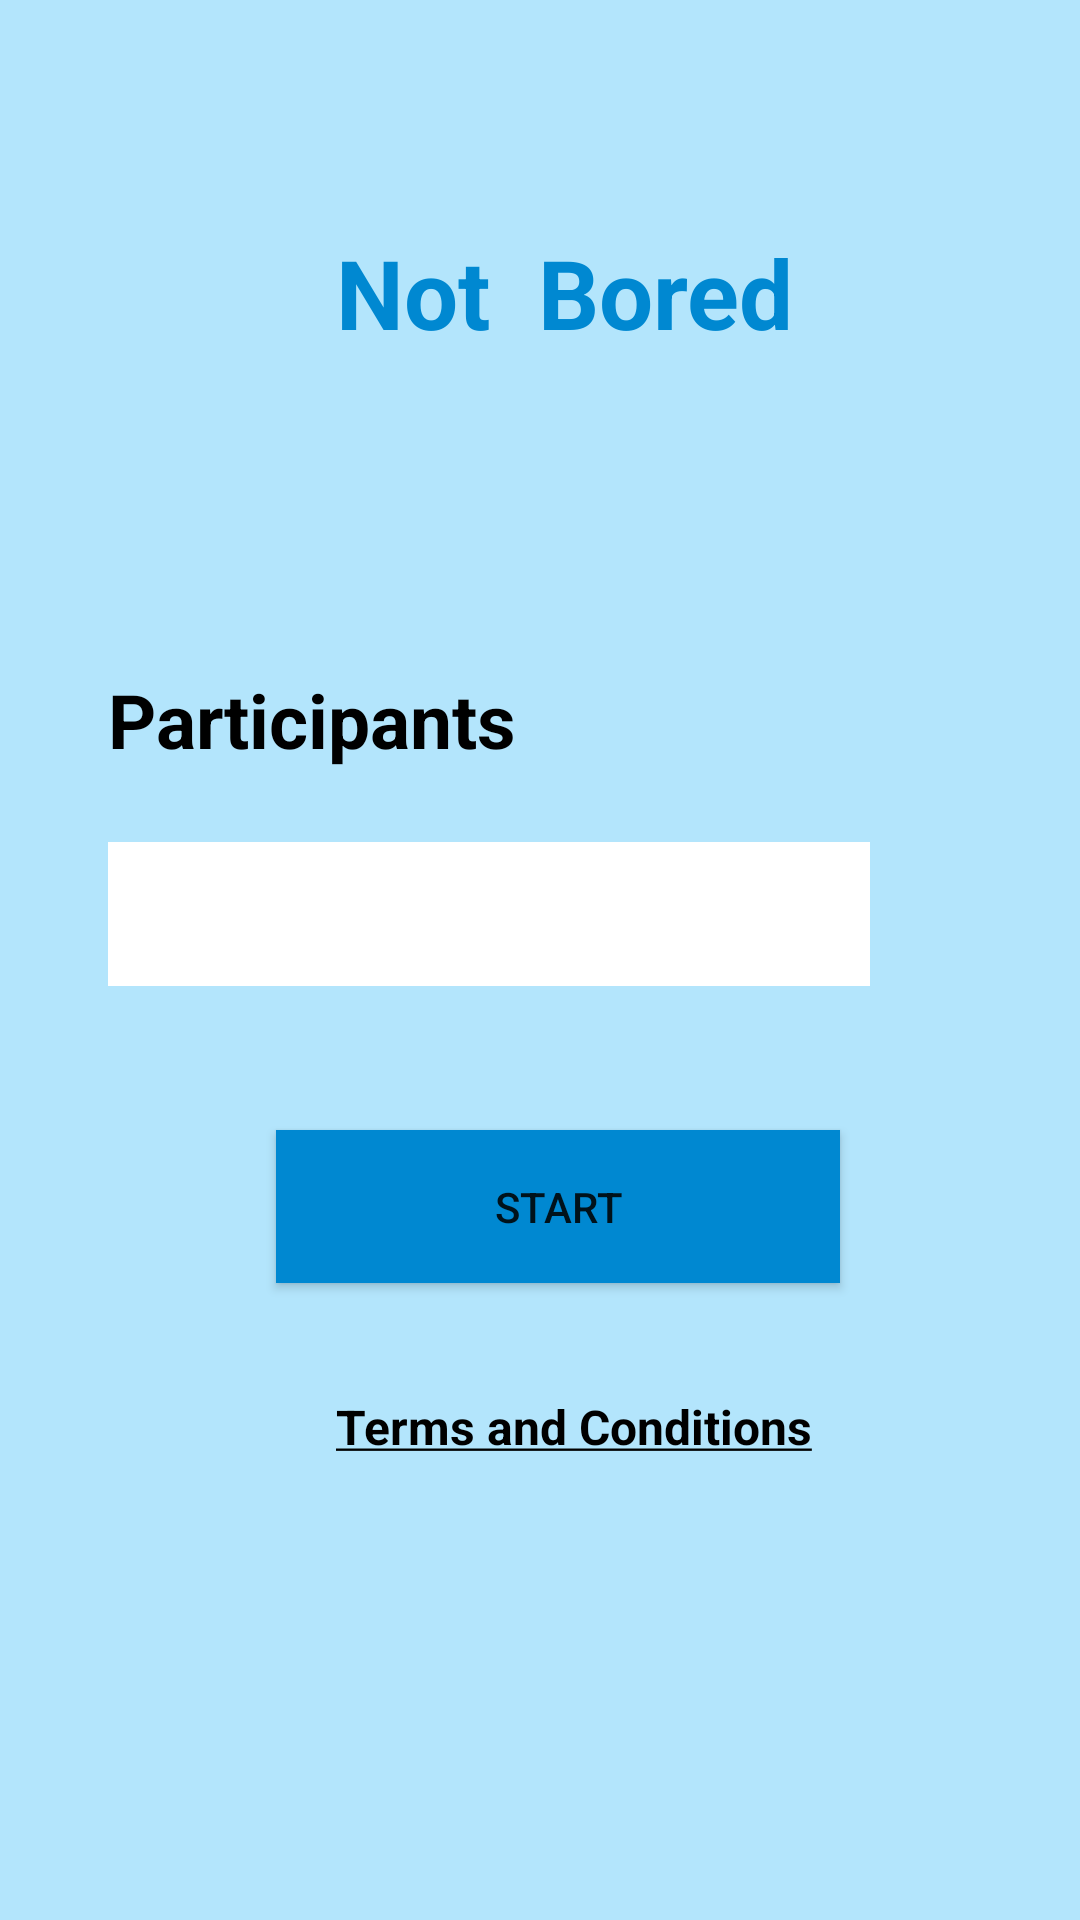

Layout XML and referenced resources for this Android screen:
<!-- AndroidManifest.xml: application theme Theme.BoredApi -->
<!-- res/layout/activity_main.xml -->
<?xml version="1.0" encoding="utf-8"?>
<androidx.constraintlayout.widget.ConstraintLayout xmlns:android="http://schemas.android.com/apk/res/android"
    xmlns:app="http://schemas.android.com/apk/res-auto"
    xmlns:tools="http://schemas.android.com/tools"
    android:layout_width="match_parent"
    android:layout_height="match_parent"
    android:background="#b3e5fc"
    tools:context=".MainActivity">

    <TextView
        android:id="@+id/tc_title1Home"
        android:layout_width="wrap_content"
        android:layout_height="wrap_content"
        android:layout_marginStart="112dp"
        android:layout_marginTop="76dp"
        android:text="Not  Bored"
        android:textColor="#0088d1"
        android:textSize="32sp"
        android:textStyle="bold"
        app:layout_constraintStart_toStartOf="parent"
        app:layout_constraintTop_toTopOf="parent" />

    <TextView
        android:id="@+id/tv_title2Home"
        android:layout_width="wrap_content"
        android:layout_height="wrap_content"
        android:layout_marginStart="36dp"
        android:layout_marginTop="104dp"
        android:text="Participants"
        android:textColor="@color/black"
        android:textSize="25sp"
        android:textStyle="bold"
        app:layout_constraintStart_toStartOf="parent"
        app:layout_constraintTop_toBottomOf="@+id/tc_title1Home" />

    <EditText
        android:id="@+id/et_numParticipanHome"
        android:layout_width="254dp"
        android:layout_height="48dp"
        android:layout_marginStart="36dp"
        android:layout_marginTop="24dp"
        android:background="@color/white"
        android:ems="10"
        android:inputType="number"
        app:layout_constraintStart_toStartOf="parent"
        app:layout_constraintTop_toBottomOf="@+id/tv_title2Home" />

    <Button
        android:id="@+id/btn_starHome"
        android:layout_width="188dp"
        android:layout_height="51dp"
        android:layout_marginStart="92dp"
        android:layout_marginTop="48dp"
        android:background="#0088d1"
        android:text="Start"
        app:layout_constraintStart_toStartOf="parent"
        app:layout_constraintTop_toBottomOf="@+id/et_numParticipanHome" />

    <TextView
        android:id="@+id/tv_termandconditionHome"
        android:layout_width="wrap_content"
        android:layout_height="wrap_content"
        android:layout_marginStart="112dp"
        android:layout_marginTop="37dp"
        android:clickable="true"
        android:text="@string/terms_and_conditions"
        android:textColor="@color/black"
        android:textSize="16sp"
        android:textStyle="bold"
        app:layout_constraintStart_toStartOf="parent"
        app:layout_constraintTop_toBottomOf="@+id/btn_starHome" />

</androidx.constraintlayout.widget.ConstraintLayout>
<!-- resources referenced by this layout -->
<resources>
  <string name="terms_and_conditions"><u>Terms and Conditions</u></string>
  <style name="Theme.BoredApi" parent="Theme.MaterialComponents.DayNight.DarkActionBar">
          
          <item name="colorPrimary">#1e88e5</item>
          <item name="colorPrimaryVariant">@color/purple_700</item>
          <item name="colorOnPrimary">@color/white</item>
          
          <item name="colorSecondary">@color/teal_200</item>
          <item name="colorSecondaryVariant">@color/teal_700</item>
          <item name="colorOnSecondary">@color/black</item>
          
          <item name="android:statusBarColor" tools:targetApi="l">?attr/colorPrimaryVariant</item>
          
      </style>
  <!-- not gathered from this repository: default colours our renderer supplied (Android Studio template values) -->
  <color name="purple_700">#FF3700B3</color>
  <color name="teal_200">#FF03DAC5</color>
  <color name="teal_700">#FF018786</color>
  <color name="black">#FF000000</color>
  <color name="white">#FFFFFFFF</color>
</resources>
